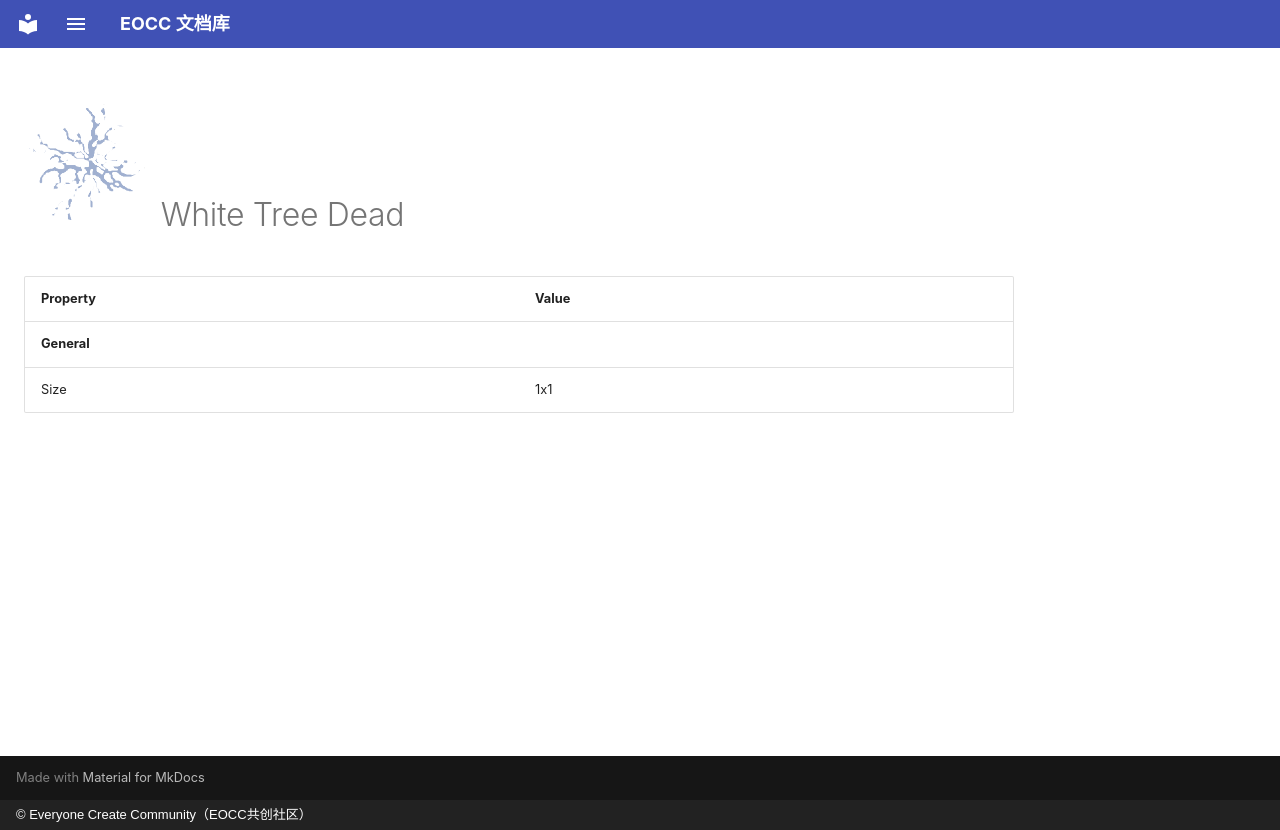

repository: eoccc/eoccc.github.io · page: wiki/mindustry/en/content/blocks/environment/105-white-tree-dead/index.html · generator: mkdocs · copyright: © Everyone Create Community（EOCC共创社区）

# <img src="../../../../../../../ext/img/mindustry/block-white-tree-dead-ui.png" alt=""> White Tree Dead

| Property | Value |
|---|---|
| **General** |  |
| Size | 1x1 |
